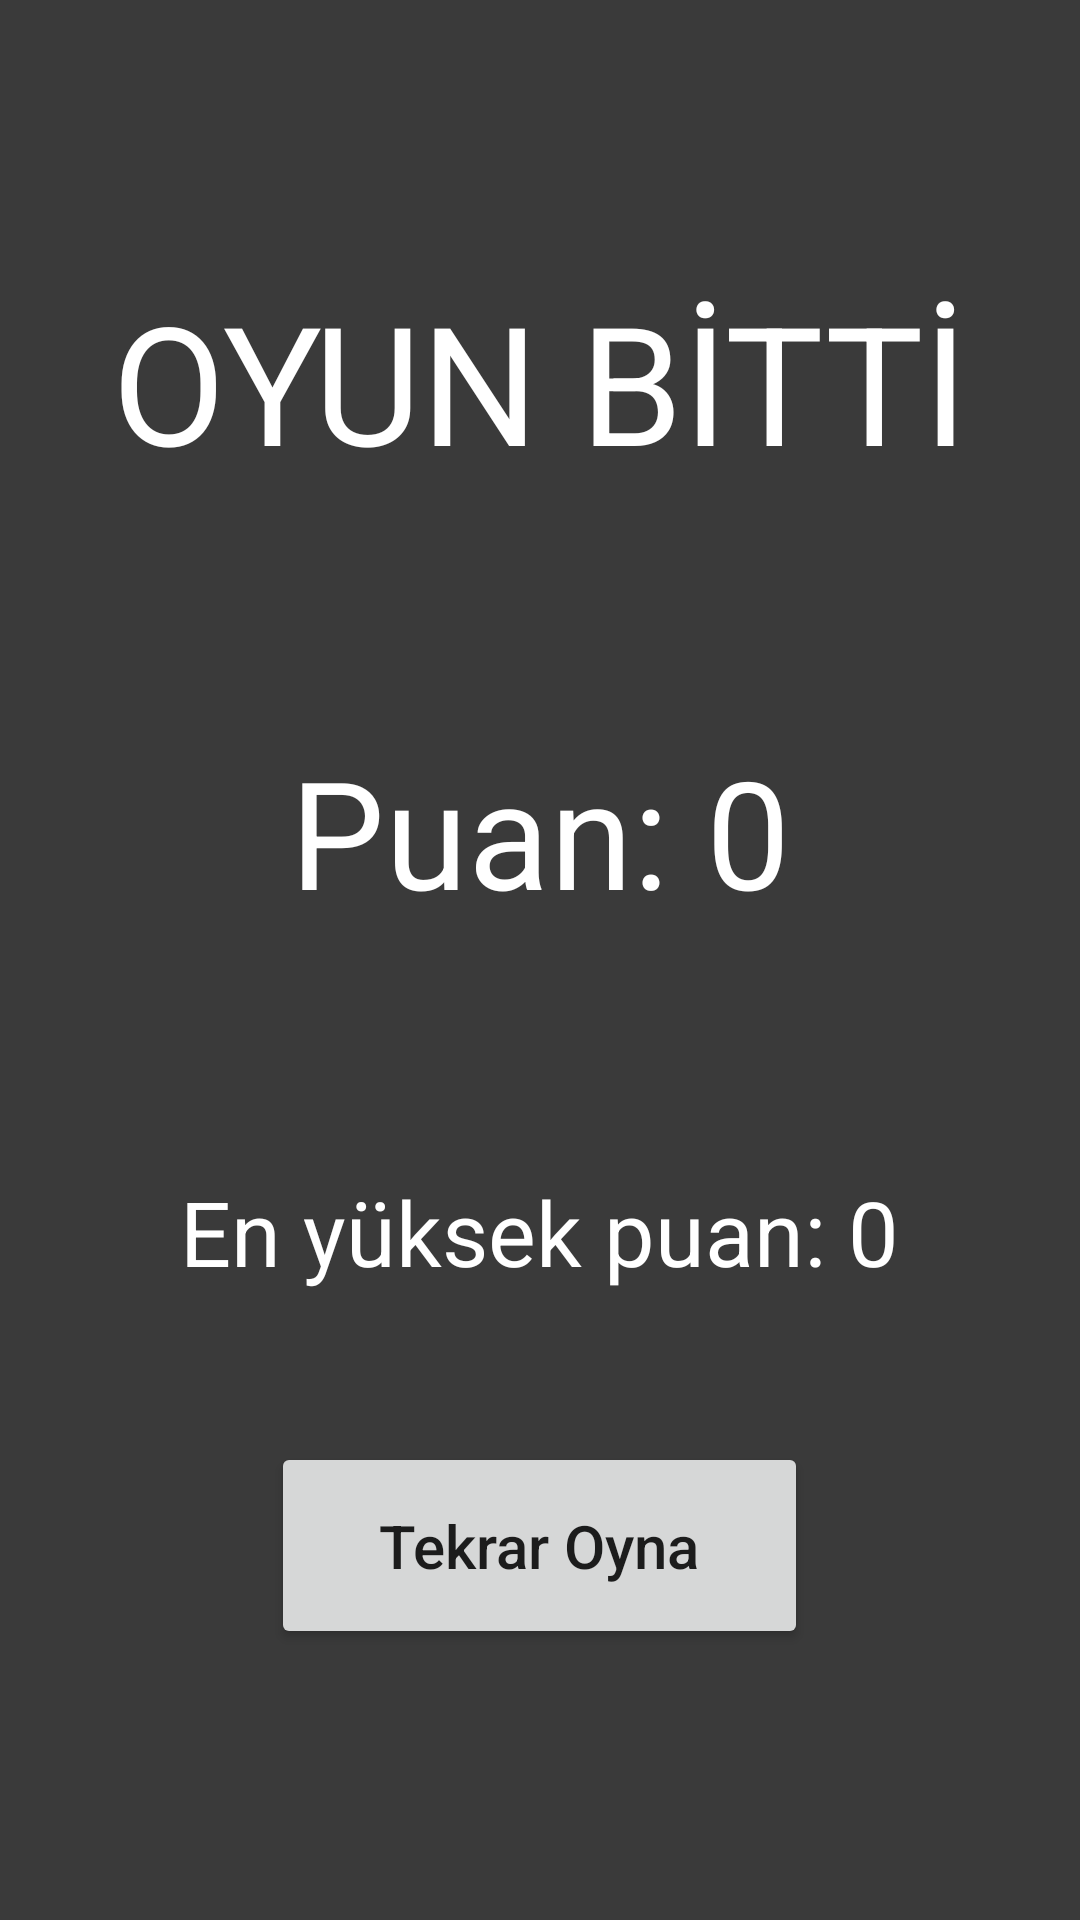

Here is an Android app screen rendered from its layout file. Give the layout XML and the strings, colors and styles it references.
<!-- AndroidManifest.xml: activity theme Theme.Tetrisdeneme -->
<!-- res/layout/activity_result.xml -->
<?xml version="1.0" encoding="utf-8"?>
<LinearLayout
    xmlns:android="http://schemas.android.com/apk/res/android"
    xmlns:app="http://schemas.android.com/apk/res-auto"
    xmlns:tools="http://schemas.android.com/tools"
    android:layout_width="match_parent"
    android:layout_height="match_parent"
    tools:context=".ResultActivity"
    android:orientation="vertical"
    android:background="#3a3a3a"
    android:gravity="center">

    <TextView
        android:layout_width="wrap_content"
        android:layout_height="wrap_content"
        android:textColor="@color/white"
        android:text="OYUN BİTTİ"
        android:textSize="55sp"/>

    <TextView
        android:id="@+id/scoreTextView"
        android:layout_width="wrap_content"
        android:layout_height="wrap_content"
        android:textColor="@color/white"
        android:text="Puan: 0"
        android:textSize="50sp"
        android:layout_marginTop="80dp"/>
    <TextView
        android:id="@+id/highScoreTextView"
        android:layout_width="wrap_content"
        android:textColor="@color/white"
        android:layout_height="wrap_content"
        android:text="En yüksek puan: 0"
        android:textSize="30sp"
        android:layout_marginTop="80dp"/>

    <Button
        android:id="@+id/againButton"
        android:layout_width="179dp"
        android:layout_height="69dp"
        android:layout_marginTop="50dp"
        android:text="Tekrar Oyna"
        android:textAllCaps="false"
        android:textSize="20sp" />

</LinearLayout>
<!-- resources referenced by this layout -->
<resources>
  <color name="white">#FFFFFFFF</color>
  <style name="Theme.Tetrisdeneme" parent="Theme.MaterialComponents.DayNight.NoActionBar">
          
          <item name="colorPrimary">@color/purple_500</item>
          <item name="colorPrimaryVariant">@color/purple_700</item>
          <item name="colorOnPrimary">@color/white</item>
          
          <item name="colorSecondary">@color/teal_200</item>
          <item name="colorSecondaryVariant">@color/teal_700</item>
          <item name="colorOnSecondary">@color/black</item>
          
          <item name="android:statusBarColor">?attr/colorPrimaryVariant</item>
          
      </style>
  <color name="purple_500">#FF6200EE</color>
  <color name="purple_700">#FF3700B3</color>
  <color name="teal_200">#FF03DAC5</color>
  <color name="teal_700">#FF018786</color>
  <color name="black">#FF000000</color>
</resources>
